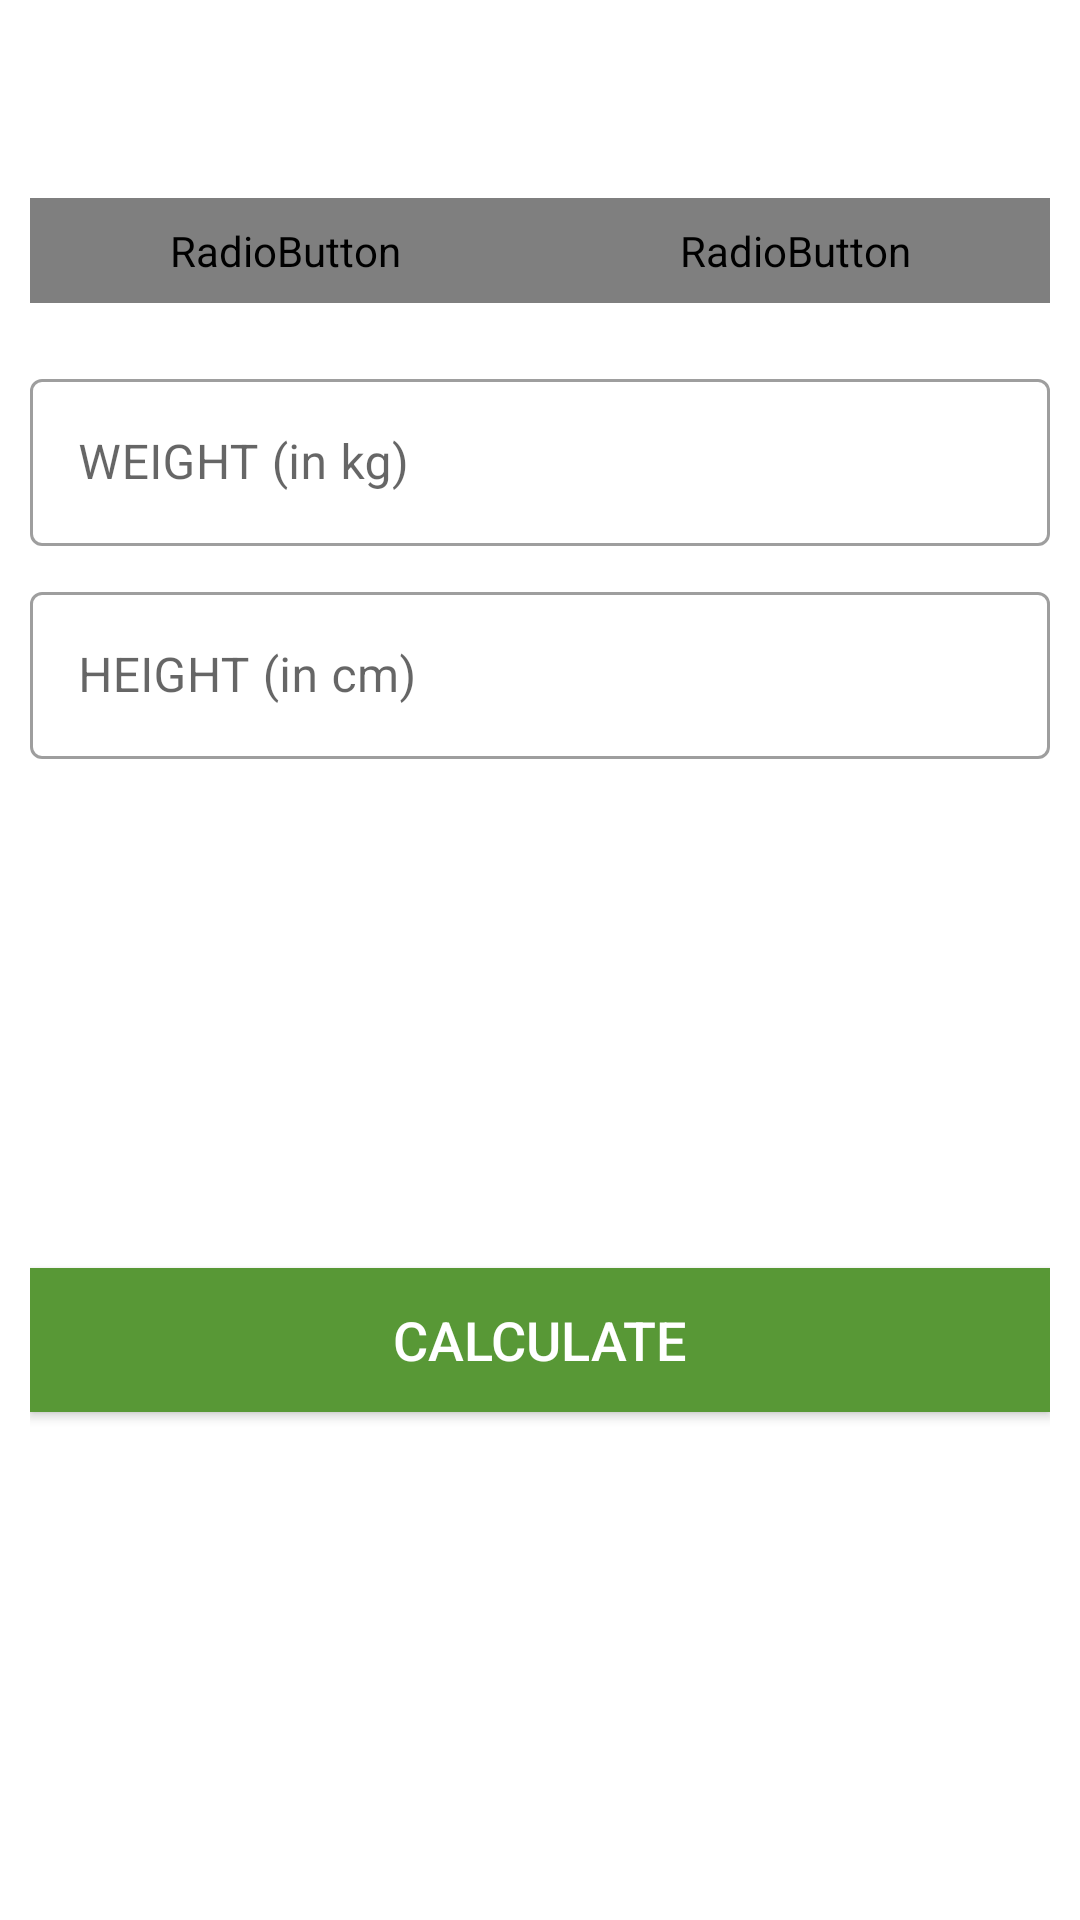

The Android layout XML behind this screen, and the referenced resources:
<!-- AndroidManifest.xml: application theme Theme.MyWorkoutApp -->
<!-- res/layout/activity_bmiactivity.xml -->
<?xml version="1.0" encoding="utf-8"?>
<RelativeLayout xmlns:android="http://schemas.android.com/apk/res/android"
    xmlns:app="http://schemas.android.com/apk/res-auto"
    xmlns:tools="http://schemas.android.com/tools"
    android:layout_width="match_parent"
    android:layout_height="match_parent"
    android:orientation="vertical"
    tools:context=".BMIActivity">

    <androidx.appcompat.widget.Toolbar
        android:id="@+id/toolbar_bmi_activity"
        android:layout_width="match_parent"
        android:layout_height="?android:attr/actionBarSize"
        android:background="#FFFFFF" />

    <RadioGroup
        android:id="@+id/rgUnits"
        android:layout_width="match_parent"
        android:layout_height="wrap_content"
        android:layout_below="@id/toolbar_bmi_activity"
        android:layout_margin="10dp"
        android:background="@drawable/drawable_radio_group_tab_background"
        android:orientation="horizontal">

        <RadioButton
            android:id="@+id/rbMetricUnits"
            android:layout_width="0dp"
            android:layout_height="35dp"
            android:layout_weight="0.50"
            android:background="@drawable/drawable_units_tab_selector"
            android:button="@null"
            android:checked="true"
            android:gravity="center"
            android:text="METRIC UNITS"
            android:textColor="@drawable/drawable_units_tab_text_color_selector"
            android:textSize="16sp"
            android:textStyle="bold" />

        <RadioButton
            android:id="@+id/rbUsUnits"
            android:layout_width="0dp"
            android:layout_height="35dp"
            android:layout_weight="0.50"
            android:background="@drawable/drawable_units_tab_selector"
            android:button="@null"
            android:checked="false"
            android:gravity="center"
            android:text="US UNITS"
            android:textColor="@drawable/drawable_units_tab_text_color_selector"
            android:textSize="16sp"
            android:textStyle="bold" />
    </RadioGroup>

    <LinearLayout
        android:id="@+id/llUnitsView"
        android:layout_width="match_parent"
        android:layout_height="match_parent"
        android:layout_below="@id/rgUnits"
        android:orientation="vertical"
        android:padding="10dp">

        
        

        <LinearLayout
            android:id="@+id/llMetricUnitsView"
            android:layout_width="match_parent"
            android:layout_height="wrap_content"
            android:orientation="vertical">

            <com.google.android.material.textfield.TextInputLayout
                android:id="@+id/tilMetricUnitWeight"
                style="@style/Widget.MaterialComponents.TextInputLayout.OutlinedBox"
                android:layout_width="match_parent"
                android:layout_height="wrap_content">

                <androidx.appcompat.widget.AppCompatEditText
                    android:id="@+id/etMetricUnitWeight"
                    android:layout_width="match_parent"
                    android:layout_height="wrap_content"
                    android:hint="WEIGHT (in kg)"
                    android:inputType="numberDecimal"
                    android:textSize="16sp" />
            </com.google.android.material.textfield.TextInputLayout>

            <com.google.android.material.textfield.TextInputLayout
                android:id="@+id/tilMetricUnitHeight"
                style="@style/Widget.MaterialComponents.TextInputLayout.OutlinedBox"
                android:layout_width="match_parent"
                android:layout_height="wrap_content"
                android:layout_marginTop="10dp">

                <androidx.appcompat.widget.AppCompatEditText
                    android:id="@+id/etMetricUnitHeight"
                    android:layout_width="match_parent"
                    android:layout_height="wrap_content"
                    android:hint="HEIGHT (in cm)"
                    android:inputType="numberDecimal"
                    android:textSize="16sp" />
            </com.google.android.material.textfield.TextInputLayout>
        </LinearLayout>

        <LinearLayout
            android:id="@+id/llUsUnitsView"
            android:layout_width="match_parent"
            android:layout_height="wrap_content"
            android:orientation="vertical"
            android:visibility="gone"
            tools:visibility="visible">

            <com.google.android.material.textfield.TextInputLayout
                android:id="@+id/tilUsUnitWeight"
                style="@style/Widget.MaterialComponents.TextInputLayout.OutlinedBox"
                android:layout_width="match_parent"
                android:layout_height="wrap_content">

                <androidx.appcompat.widget.AppCompatEditText
                    android:id="@+id/etUsUnitWeight"
                    android:layout_width="match_parent"
                    android:layout_height="wrap_content"
                    android:hint="WEIGHT (in lbs)"
                    android:inputType="numberDecimal"
                    android:textSize="16sp" />
            </com.google.android.material.textfield.TextInputLayout>

            <LinearLayout
                android:id="@+id/llUsUnitsHeight"
                android:layout_width="match_parent"
                android:layout_height="wrap_content"
                android:layout_marginTop="10dp"
                android:baselineAligned="false"
                android:orientation="horizontal">

                

                <com.google.android.material.textfield.TextInputLayout
                    android:id="@+id/tilUsUnitHeightFeet"
                    style="@style/Widget.MaterialComponents.TextInputLayout.OutlinedBox"
                    android:layout_width="0dp"
                    android:layout_height="wrap_content"
                    android:layout_marginEnd="5dp"
                    android:layout_weight="1">

                    <androidx.appcompat.widget.AppCompatEditText
                        android:id="@+id/etUsUnitHeightFeet"
                        android:layout_width="match_parent"
                        android:layout_height="wrap_content"
                        android:hint="Feet"
                        android:inputType="number"
                        android:textSize="16sp" />
                </com.google.android.material.textfield.TextInputLayout>

                <com.google.android.material.textfield.TextInputLayout
                    android:id="@+id/tilUsUnitHeightInch"
                    style="@style/Widget.MaterialComponents.TextInputLayout.OutlinedBox"
                    android:layout_width="0dp"
                    android:layout_height="wrap_content"
                    android:layout_marginStart="5dp"
                    android:layout_weight="1">

                    <androidx.appcompat.widget.AppCompatEditText
                        android:id="@+id/etUsUnitHeightInch"
                        android:layout_width="match_parent"
                        android:layout_height="wrap_content"
                        android:hint="Inch"
                        android:inputType="number"
                        android:textSize="16sp" />
                </com.google.android.material.textfield.TextInputLayout>

            </LinearLayout>
        </LinearLayout>
        

        <LinearLayout
            android:id="@+id/llDiplayBMIResult"
            android:layout_width="match_parent"
            android:layout_height="wrap_content"
            android:layout_marginTop="25dp"
            android:orientation="vertical"
            android:visibility="visible"
            tools:visibility="visible">

            <TextView
                android:id="@+id/tvYourBMI"
                android:layout_width="match_parent"
                android:layout_height="wrap_content"
                android:gravity="center"
                android:text="YOUR BMI"
                android:textAllCaps="true"
                android:textSize="16sp"
                android:visibility="invisible" />

            <TextView
                android:id="@+id/tvBMIValue"
                android:layout_width="match_parent"
                android:layout_height="wrap_content"
                android:layout_marginTop="5dp"
                android:gravity="center"
                android:textSize="18sp"
                android:textStyle="bold"
                tools:text="15.00" />

            <TextView
                android:id="@+id/tvBMIType"
                android:layout_width="match_parent"
                android:layout_height="wrap_content"
                android:layout_marginTop="5dp"
                android:gravity="center"
                android:textSize="18sp"
                tools:text="Normal" />

            <TextView
                android:id="@+id/tvBMIDescription"
                android:layout_width="match_parent"
                android:layout_height="wrap_content"
                android:layout_marginTop="5dp"
                android:gravity="center"
                android:textSize="18sp"
                tools:text="Normal" />
        </LinearLayout>

        <Button
            android:id="@+id/btnCalculateUnits"
            android:layout_width="match_parent"
            android:layout_height="wrap_content"
            android:layout_gravity="bottom"
            android:layout_marginTop="35dp"
            android:background="@color/Accent"
            android:text="CALCULATE"
            android:textColor="#FFFFFF"
            android:textSize="18sp" />
    </LinearLayout>
</RelativeLayout>
<!-- resources referenced by this layout -->
<resources>
  <color name="Accent">#589836</color>
  <!-- drawable drawable_units_tab_selector (drawable) -->
  <?xml version="1.0" encoding="utf-8"?>
  
  <selector xmlns:android="http://schemas.android.com/apk/res/android">
      <item android:state_checked="true">
          <shape android:shape="rectangle">
  
              <solid android:color="@color/Accent" />
  
              <corners android:radius="30dp" />
          </shape>
      </item>
  </selector>
  <style name="Theme.MyWorkoutApp" parent="Theme.MaterialComponents.Light">
          
          <item name="colorPrimary">@color/purple_500</item>
          <item name="colorPrimaryVariant">@color/purple_700</item>
          <item name="colorOnPrimary">@color/white</item>
          
          <item name="colorSecondary">@color/teal_200</item>
          <item name="colorOnSecondary">@color/black</item>
          
          <item name="android:statusBarColor" tools:targetApi="l">?attr/colorPrimaryVariant</item>
          
      </style>
  <color name="purple_500">#FF6200EE</color>
  <color name="purple_700">#FF3700B3</color>
  <color name="white">#FFFFFFFF</color>
  <color name="teal_200">#FF03DAC5</color>
  <color name="black">#FF000000</color>
</resources>
